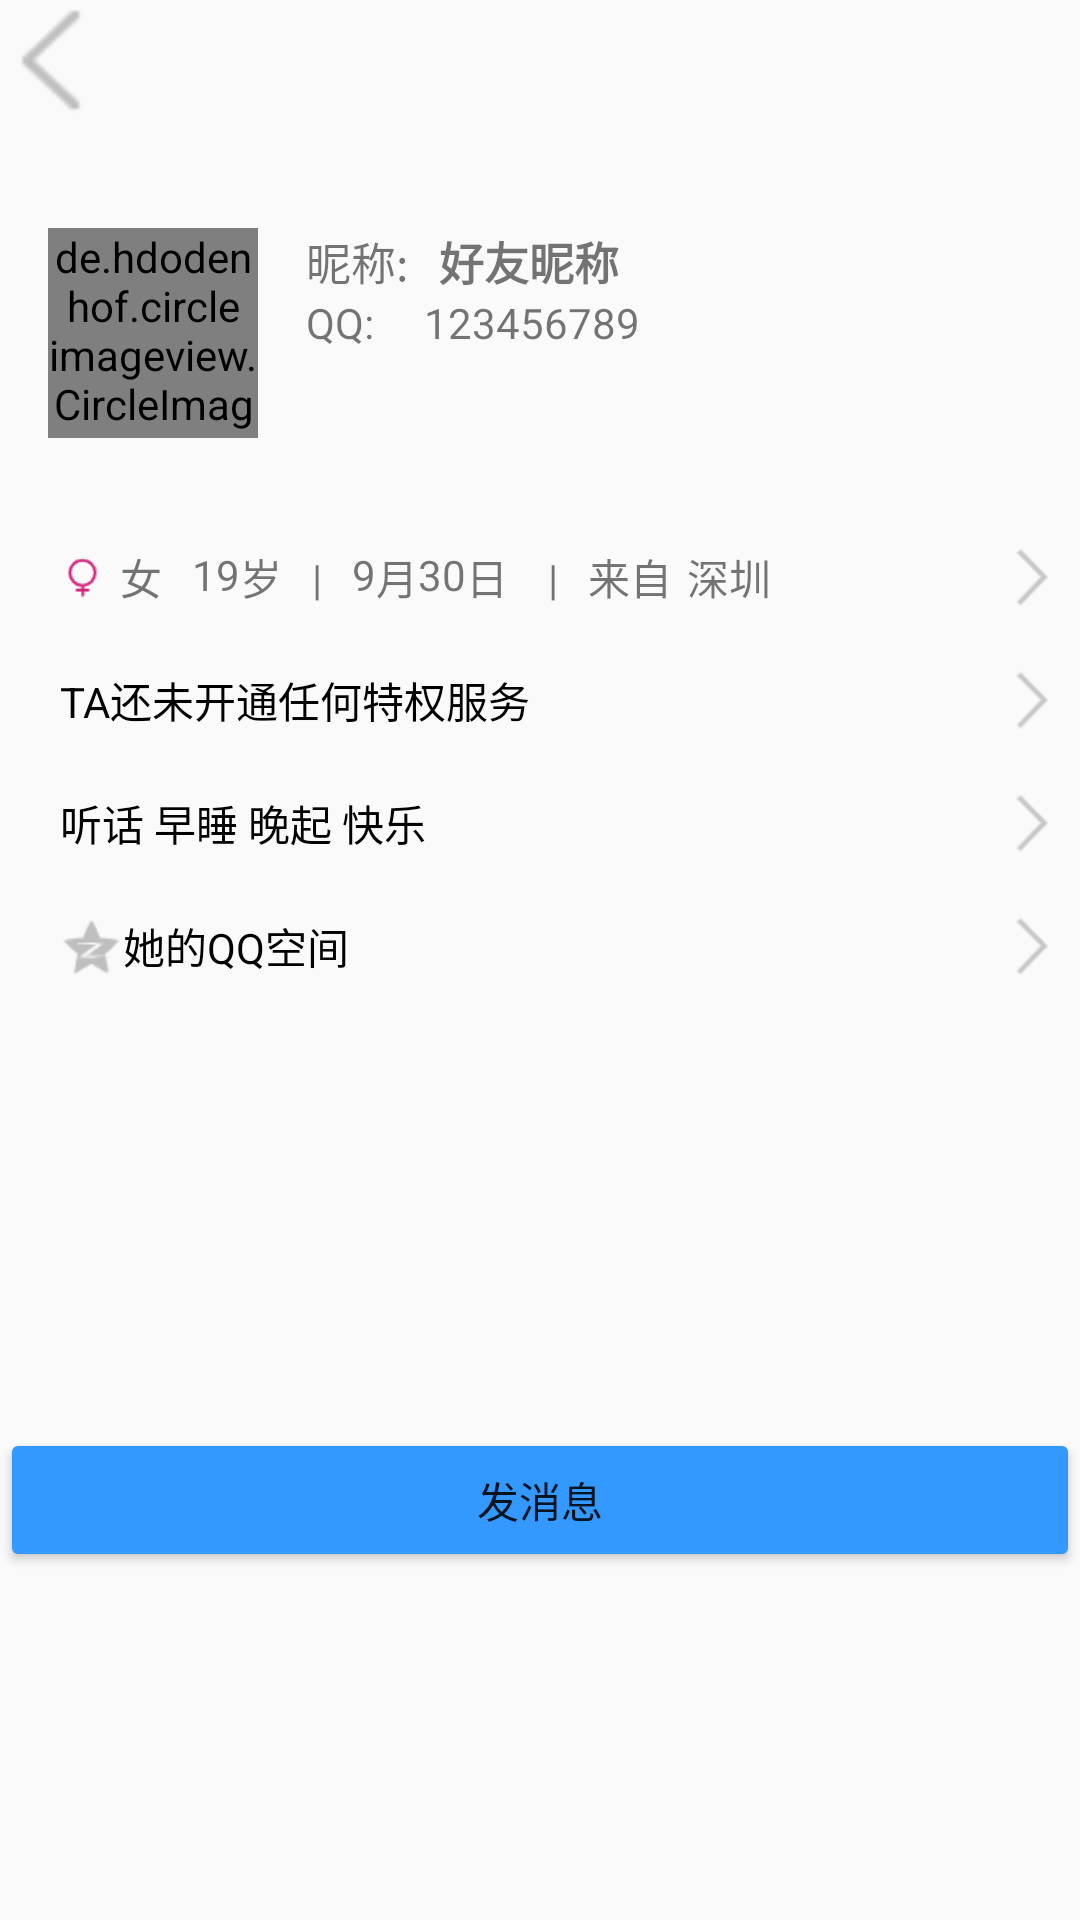

Here is an Android app screen rendered from its layout file. Give the layout XML and the strings, colors and styles it references.
<!-- AndroidManifest.xml: application theme Theme.Pretend_QQ -->
<!-- res/layout/activity_friend_info.xml -->
<?xml version="1.0" encoding="utf-8"?>
<LinearLayout xmlns:android="http://schemas.android.com/apk/res/android"
    android:layout_width="match_parent"
    android:layout_height="match_parent"
    xmlns:app="http://schemas.android.com/apk/res-auto"
    android:orientation="vertical">
    <RelativeLayout
        android:layout_width="match_parent"
        android:layout_height="wrap_content">
        <ImageView
            android:onClick="go_to_chat_record"
            android:id="@+id/img_back"
            android:layout_width="40dp"
            android:layout_height="40dp"
            android:src="@drawable/back1"
            android:layout_alignParentLeft="true"/>
    </RelativeLayout>
    
    <LinearLayout
        android:layout_marginTop="20dp"
        android:layout_width="match_parent"
        android:layout_height="wrap_content"
        android:orientation="horizontal"
        android:padding="16dp">

        
        <de.hdodenhof.circleimageview.CircleImageView
            android:id="@+id/friend_avatar"
            app:civ_border_color="#00000000"
            app:civ_border_width="2dp"
            android:layout_width="70dp"
            android:layout_height="70dp"
            android:src="@drawable/avatar4" />

        
        <LinearLayout
            android:layout_width="match_parent"
            android:layout_height="wrap_content"
            android:layout_marginStart="16dp"
            android:orientation="vertical">
            <LinearLayout
                android:layout_width="wrap_content"
                android:layout_height="wrap_content"
                android:orientation="horizontal">
                <TextView
                    android:layout_width="wrap_content"
                    android:layout_height="wrap_content"
                    android:textSize="15sp"
                    android:text="昵称:"/>
                <TextView
                    android:layout_marginStart="10dp"
                    android:id="@+id/friend_username"
                    android:layout_width="wrap_content"
                    android:layout_height="wrap_content"
                    android:text="好友昵称"
                    android:textSize="15sp"
                    android:textStyle="bold" />
            </LinearLayout>

            <LinearLayout
                android:layout_width="wrap_content"
                android:layout_height="wrap_content">
                <TextView
                    android:layout_width="wrap_content"
                    android:layout_height="wrap_content"
                    android:text="QQ:  "/>
                <TextView
                    android:id="@+id/tv_friend_qq"
                    android:layout_width="wrap_content"
                    android:layout_height="wrap_content"
                    android:layout_marginStart="10dp"
                    android:text="123456789"
                    android:textSize="14sp" />
            </LinearLayout>

        </LinearLayout>
    </LinearLayout>

    <RelativeLayout
        android:onClick="go_to_detail"
        android:layout_marginTop="20dp"
        android:layout_marginStart="20dp"
        android:layout_width="match_parent"
        android:layout_height="wrap_content">

        <ImageView
            android:id="@+id/ig_gender"
            android:layout_width="15dp"
            android:layout_height="21dp"
            android:src="@mipmap/girl"
            android:layout_alignParentStart="true"/>

        <TextView
            android:id="@+id/tv_gender"
            android:layout_marginStart="5dp"
            android:layout_width="wrap_content"
            android:layout_height="wrap_content"
            android:text="女"
            android:layout_toEndOf="@id/ig_gender"
            android:layout_alignTop="@id/ig_gender"/>

        <TextView
            android:layout_marginStart="10dp"
            android:id="@+id/tv_age"
            android:layout_width="wrap_content"
            android:layout_height="wrap_content"
            android:text="19"
            android:layout_toEndOf="@id/tv_gender" />

        <TextView
            android:id="@+id/temp1"
            android:layout_width="wrap_content"
            android:layout_height="wrap_content"
            android:text="岁   |"
            android:layout_toEndOf="@id/tv_age"
            android:layout_alignTop="@id/tv_age"/>

        <TextView
            android:layout_marginStart="10dp"
            android:id="@+id/tv_month"
            android:layout_width="wrap_content"
            android:layout_height="wrap_content"
            android:text="9"
            android:layout_toEndOf="@id/temp1" />

        <TextView
            android:id="@id/temp2"
            android:layout_width="wrap_content"
            android:layout_height="wrap_content"
            android:text="月"
            android:layout_toEndOf="@id/tv_month"
            android:layout_alignTop="@id/tv_month"/>

        <TextView
            android:id="@+id/tv_day"
            android:layout_width="wrap_content"
            android:layout_height="wrap_content"
            android:text="30"
            android:layout_toEndOf="@id/temp2" />

        <TextView
            android:id="@+id/temp3"
            android:layout_width="wrap_content"
            android:layout_height="wrap_content"
            android:text="日    |"
            android:layout_toEndOf="@id/tv_day"
            android:layout_alignTop="@id/tv_day"/>

        <TextView
            android:id="@+id/temp4"
            android:layout_marginStart="10dp"
            android:layout_width="wrap_content"
            android:layout_height="wrap_content"
            android:text="来自"
            android:layout_toEndOf="@id/temp3"/>

        <TextView
            android:layout_marginStart="5dp"
            android:id="@+id/tv_city"
            android:layout_width="wrap_content"
            android:layout_height="wrap_content"
            android:text="深圳"
            android:layout_toEndOf="@id/temp4" />

        <ImageView
            android:layout_width="wrap_content"
            android:layout_height="21dp"
            android:src="@mipmap/in"
            android:layout_alignParentEnd="true"
            android:layout_centerVertical="true"/>

    </RelativeLayout>

    <RelativeLayout
        android:layout_marginTop="20dp"
        android:layout_marginStart="20dp"
        android:layout_width="match_parent"
        android:layout_height="wrap_content">

        <TextView
            android:layout_width="wrap_content"
            android:layout_height="wrap_content"
            android:textColor="#000000"
            android:text="TA还未开通任何特权服务"/>

        <ImageView
            android:layout_width="wrap_content"
            android:layout_height="21dp"
            android:src="@mipmap/in"
            android:layout_alignParentEnd="true"
            android:layout_centerVertical="true"/>
    </RelativeLayout>

    <RelativeLayout
        android:layout_marginTop="20dp"
        android:layout_marginStart="20dp"
        android:layout_width="match_parent"
        android:layout_height="wrap_content">

        <TextView
            android:id="@+id/tv_signature"
            android:layout_width="wrap_content"
            android:layout_height="wrap_content"
            android:textColor="#000000"
            android:text="听话 早睡 晚起 快乐"/>

        <ImageView
            android:layout_width="wrap_content"
            android:layout_height="21dp"
            android:src="@mipmap/in"
            android:layout_alignParentEnd="true"
            android:layout_centerVertical="true"/>
    </RelativeLayout>

    <RelativeLayout
        android:layout_marginTop="20dp"
        android:layout_marginStart="20dp"
        android:layout_width="match_parent"
        android:layout_height="wrap_content">
        <ImageView
            android:id="@+id/temp6"
            android:layout_width="21dp"
            android:layout_height="21dp"
            android:src="@mipmap/qq_room"/>
        <TextView
            android:id="@+id/tv_gender1"
            android:layout_toRightOf="@id/temp6"
            android:layout_width="wrap_content"
            android:layout_height="wrap_content"
            android:textColor="#000000"
            android:text="她"/>

        <TextView
            android:layout_toRightOf="@id/tv_gender1"
            android:id="@+id/tv_room"
            android:layout_width="wrap_content"
            android:layout_height="wrap_content"
            android:textColor="#000000"
            android:text="的QQ空间"/>

        <ImageView
            android:layout_width="wrap_content"
            android:layout_height="21dp"
            android:src="@mipmap/in"
            android:layout_alignParentEnd="true"
            android:layout_centerVertical="true"/>
    </RelativeLayout>
    <Button
        android:onClick="go_to_chat"
        android:id="@+id/btn_chat"
        android:layout_marginTop="150dp"
        android:layout_width="match_parent"
        android:layout_height="wrap_content"
        android:backgroundTint="#3399ff"
        android:text="发消息"/>

</LinearLayout>
<!-- resources referenced by this layout -->
<resources>
  <!-- drawable avatar4: jpg bitmap (drawable, 152643 bytes) -->
  <!-- drawable back1: png bitmap (drawable, 721 bytes) -->
  <!-- mipmap girl: png bitmap (mipmap, 934 bytes) -->
  <!-- mipmap in: png bitmap (mipmap, 650 bytes) -->
  <!-- mipmap qq_room: png bitmap (mipmap, 942 bytes) -->
  <style name="Theme.Pretend_QQ" parent="Theme.AppCompat.Light.NoActionBar">
          <item name="colorPrimary">@color/purple_200</item>
          <item name="colorPrimaryVariant">@color/purple_700</item>
          <item name="colorOnPrimary">@color/black</item>
          <item name="colorSecondary">@color/teal_200</item>
          <item name="colorSecondaryVariant">@color/teal_200</item>
          <item name="colorOnSecondary">@color/black</item>
          <item name="android:statusBarColor">?attr/colorPrimaryVariant</item>
      </style>
  <color name="purple_200">#FFBB86FC</color>
  <color name="purple_700">#FF3700B3</color>
  <color name="black">#FF000000</color>
  <color name="teal_200">#FF03DAC5</color>
</resources>
